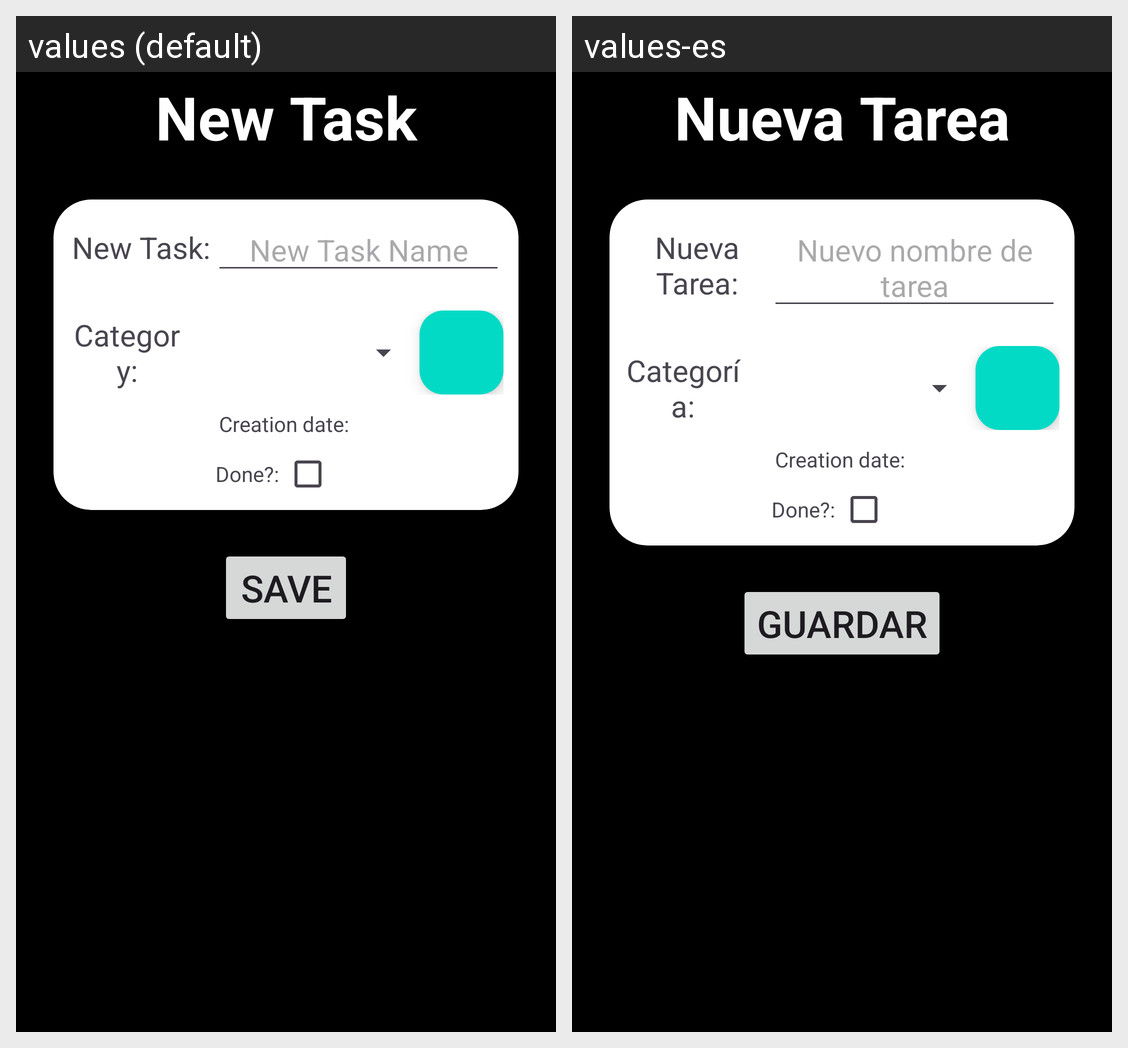

Strings drawn on this Android screen and how each of the app's shown locales translates them:
Android screen res/layout/activity_new_task.xml rendered under 2 locales, left to right: values (default), values-es. Device: Nexus 5 (rendered at 1080×1920; each locale shown at half size, 540×960, under a caption strip naming it); theme Theme.MultiTool.
Strings drawn on this screen, with the default value and each locale's value (text and hints the layout hard-codes, and strings that could not be matched under every locale, appear in the picture but are not listed):

new_task
  values: New Task
  values-es: Nueva Tarea

new_task_Text_View
  values: New Task:
  values-es: Nueva Tarea:

new_task_name
  values: New Task Name
  values-es: Nuevo nombre de tarea

category_Text_View
  values: Category:
  values-es: Categoría:

save_new_task
  values: Save
  values-es: Guardar
